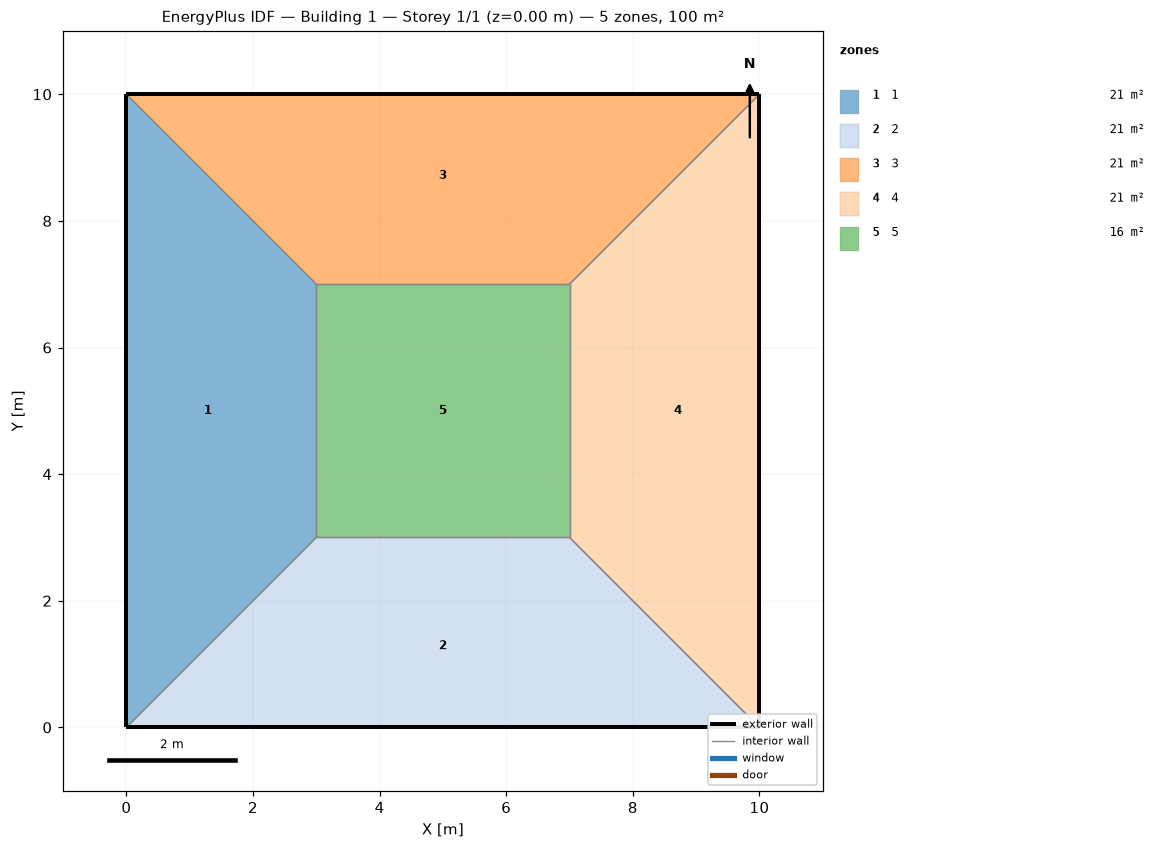
=== STOREY PLAN SPEC (per zone: floor XY polygon, exterior-wall plan segments, windows/doors) ===
zone 1: 1  (21.0 m²)
  floor: (0.00, 0.00) (0.00, 10.00) (3.00, 7.00) (3.00, 3.00)
  exterior wall: (0.00, 10.00) – (0.00, 0.00)  [10.0 m]
  interior walls: 3
zone 2: 2  (21.0 m²)
  floor: (10.00, 0.00) (0.00, 0.00) (3.00, 3.00) (7.00, 3.00)
  exterior wall: (0.00, 0.00) – (10.00, 0.00)  [10.0 m]
  interior walls: 3
zone 3: 3  (21.0 m²)
  floor: (0.00, 10.00) (10.00, 10.00) (7.00, 7.00) (3.00, 7.00)
  exterior wall: (10.00, 10.00) – (0.00, 10.00)  [10.0 m]
  interior walls: 3
zone 4: 4  (21.0 m²)
  floor: (10.00, 10.00) (10.00, 0.00) (7.00, 3.00) (7.00, 7.00)
  exterior wall: (10.00, 0.00) – (10.00, 10.00)  [10.0 m]
  interior walls: 3
zone 5: 5  (16.0 m²)
  floor: (3.00, 3.00) (3.00, 7.00) (7.00, 7.00) (7.00, 3.00)
  interior walls: 4

=== DERIVED (storey summary) ===
Building: Building 1
Storey: 1 of 1  (floor level z = 0.00 m)
Storey gross floor area: 100.0 m²
Zones on this storey: 5
  - 1: floor 21.0 m²; exterior wall 10.0 m (40.0 m²); WWR 0.0%
  - 2: floor 21.0 m²; exterior wall 10.0 m (40.0 m²); WWR 0.0%
  - 3: floor 21.0 m²; exterior wall 10.0 m (40.0 m²); WWR 0.0%
  - 4: floor 21.0 m²; exterior wall 10.0 m (40.0 m²); WWR 0.0%
  - 5: floor 16.0 m²
Zone adjacency (shared interzone walls):
  - 1 ↔ 2
  - 1 ↔ 3
  - 1 ↔ 5
  - 2 ↔ 4
  - 2 ↔ 5
  - 3 ↔ 4
  - 3 ↔ 5
  - 4 ↔ 5